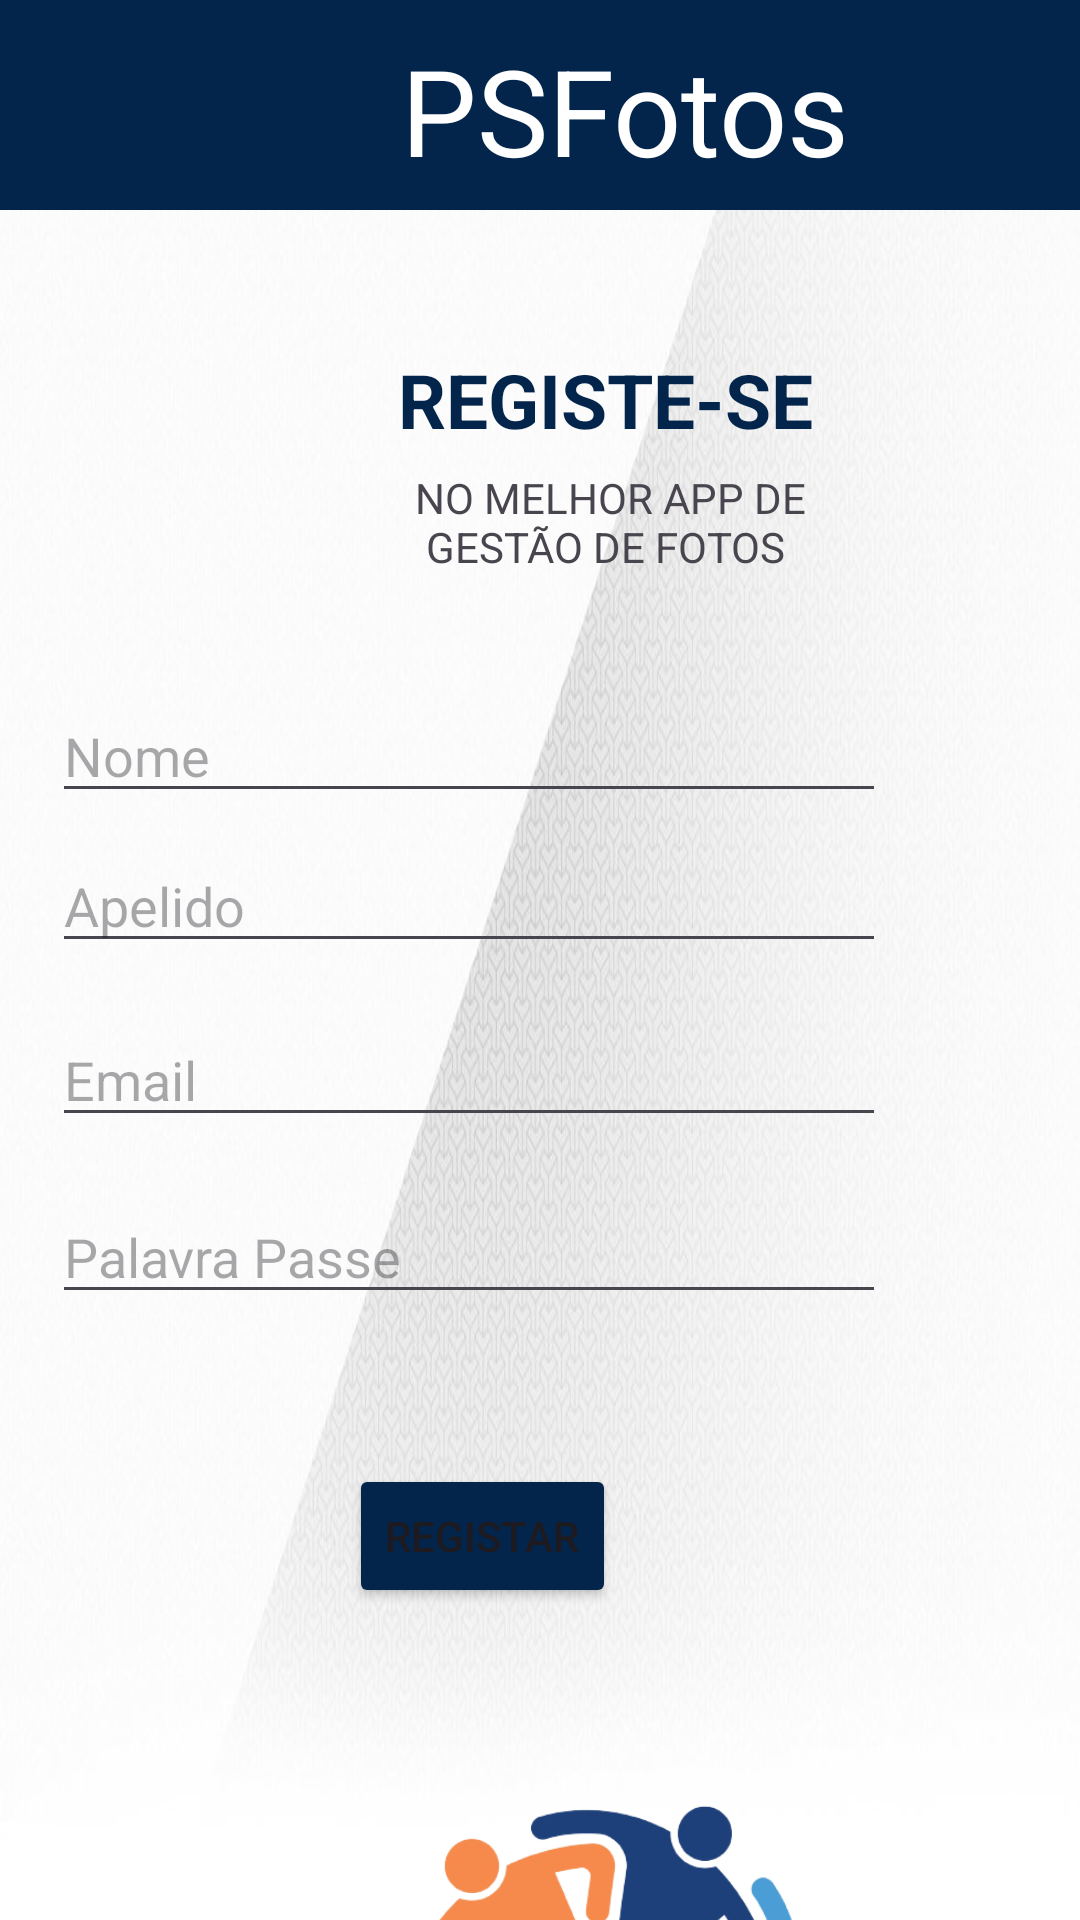

Android layout source for this screen:
<!-- AndroidManifest.xml: application theme Theme.PSFotosG10 -->
<!-- res/layout/activity_main.xml -->
<?xml version="1.0" encoding="utf-8"?>
<androidx.constraintlayout.widget.ConstraintLayout xmlns:android="http://schemas.android.com/apk/res/android"
    xmlns:app="http://schemas.android.com/apk/res-auto"
    xmlns:tools="http://schemas.android.com/tools"
    android:layout_width="match_parent"
    android:layout_height="match_parent"
    android:background="@drawable/msg1120275700_4277"
    tools:context=".activity.MainActivity">


    <com.google.android.material.navigation.NavigationView
        android:id="@+id/navigationView2"
        android:layout_width="match_parent"
        android:layout_height="70dp"
        android:background="#03254c"
        app:layout_constraintBottom_toTopOf="@+id/guideline8"
        app:layout_constraintEnd_toEndOf="parent"
        app:layout_constraintHorizontal_bias="0.333"
        app:layout_constraintStart_toStartOf="parent"
        app:layout_constraintTop_toTopOf="parent"
        app:layout_constraintVertical_bias="0.0"
        >

        <TextView
            android:id="@+id/textView3"
            android:layout_width="216dp"
            android:layout_height="wrap_content"
            android:layout_marginLeft="100dp"
            android:text="PSFotos"
            android:textColor="@color/white"
            android:textSize="40dp"
            android:textAlignment="center"
            android:layout_marginTop="10dp"
            />
    </com.google.android.material.navigation.NavigationView>

    <TextView
        android:id="@+id/textView8"
        android:layout_width="wrap_content"
        android:layout_height="wrap_content"
        android:text="JÁ TEM UMA CONTA? CLIQUE AQUI PARA ENTRAR"
        android:textColor="#03254c"
        app:layout_constraintBottom_toBottomOf="parent"
        app:layout_constraintEnd_toEndOf="parent"
        app:layout_constraintHorizontal_bias="0.496"
        app:layout_constraintStart_toStartOf="parent"
        app:layout_constraintTop_toTopOf="@+id/guideline14"
        app:layout_constraintVertical_bias="0.455"
        android:windowSoftInputMode="adjustNothing"
        />

    <ImageView
        android:id="@+id/imageView3"
        android:layout_width="199dp"
        android:layout_height="184dp"
        app:layout_constraintBottom_toTopOf="@+id/guideline14"
        app:layout_constraintEnd_toEndOf="parent"
        app:layout_constraintHorizontal_bias="0.646"
        app:layout_constraintStart_toStartOf="parent"
        app:layout_constraintTop_toTopOf="@+id/guideline13"
        app:layout_constraintVertical_bias="0.0"
        app:srcCompat="@drawable/logo" />

    <androidx.constraintlayout.widget.Guideline
        android:id="@+id/guideline8"
        android:layout_width="wrap_content"
        android:layout_height="wrap_content"
        android:orientation="horizontal"
        app:layout_constraintGuide_begin="97dp" />

    <androidx.constraintlayout.widget.Guideline
        android:id="@+id/guideline9"
        android:layout_width="wrap_content"
        android:layout_height="wrap_content"
        android:orientation="horizontal"
        app:layout_constraintGuide_begin="217dp" />

    <androidx.constraintlayout.widget.Guideline
        android:id="@+id/guideline13"
        android:layout_width="wrap_content"
        android:layout_height="wrap_content"
        android:orientation="horizontal"
        app:layout_constraintGuide_begin="578dp" />

    <androidx.constraintlayout.widget.Guideline
        android:id="@+id/guideline14"
        android:layout_width="wrap_content"
        android:layout_height="wrap_content"
        android:orientation="horizontal"
        app:layout_constraintGuide_begin="800dp" />

    <LinearLayout
        android:layout_width="404dp"
        android:layout_height="120dp"
        android:gravity="center"
        android:orientation="vertical"
        app:layout_constraintBottom_toTopOf="@+id/guideline9"
        app:layout_constraintEnd_toEndOf="parent"
        app:layout_constraintHorizontal_bias="0.0"
        app:layout_constraintStart_toStartOf="parent"
        app:layout_constraintTop_toTopOf="@+id/guideline8"
        app:layout_constraintVertical_bias="0.0">

        <TextView
            android:id="@+id/textView5"
            android:layout_width="wrap_content"
            android:layout_height="40dp"
            android:text="REGISTE-SE"
            android:textColor="#03254c"
            android:textSize="25dp"
            android:textStyle="bold" />

        <TextView
            android:id="@+id/textView7"
            android:layout_width="145dp"
            android:layout_height="41dp"
            android:text=" NO MELHOR APP DE GESTÃO DE FOTOS"
            android:textAlignment="center" />
    </LinearLayout>

    <LinearLayout
        android:layout_width="409dp"
        android:layout_height="321dp"

        android:layout_marginTop="4dp"
        android:orientation="vertical"
        app:layout_constraintEnd_toEndOf="parent"
        app:layout_constraintHorizontal_bias="1.0"
        app:layout_constraintStart_toStartOf="parent"
        app:layout_constraintTop_toTopOf="@+id/guideline9">

        <EditText
            android:id="@+id/name"
            android:layout_width="278dp"
            android:layout_height="40dp"
            android:layout_marginLeft="66dp"
            android:layout_marginTop="10dp"
            android:ems="10"
            android:hint="Nome"
            android:inputType="text"
            android:windowSoftInputMode="adjustNothing" />

        <EditText
            android:id="@+id/nickname"
            android:layout_width="278dp"
            android:layout_height="40dp"
            android:layout_marginLeft="66dp"
            android:layout_marginTop="10dp"
            android:ems="10"
            android:hint="Apelido"
            android:inputType="text"
            android:windowSoftInputMode="adjustNothing" />

        <EditText
            android:id="@+id/email"
            android:layout_width="278dp"
            android:layout_height="40dp"
            android:layout_marginLeft="66dp"
            android:layout_marginTop="18dp"
            android:ems="10"
            android:hint="Email"
            android:inputType="textEmailAddress" />

        <EditText
            android:id="@+id/Password"
            android:layout_width="278dp"
            android:layout_height="40dp"
            android:layout_marginLeft="66dp"
            android:layout_marginTop="19dp"
            android:ems="10"
            android:hint="Palavra Passe"
            android:inputType="textPassword"
            android:windowSoftInputMode="adjustNothing" />

        <Button
            android:id="@+id/button"
            android:layout_width="wrap_content"
            android:layout_height="wrap_content"
            android:layout_marginLeft="165dp"
            android:layout_marginTop="50dp"
            android:backgroundTint="#03254c"
            android:text="REGISTAR" />


    </LinearLayout>

</androidx.constraintlayout.widget.ConstraintLayout>
<!-- resources referenced by this layout -->
<resources>
  <!-- drawable logo: png bitmap (drawable, 90705 bytes) -->
  <!-- drawable msg1120275700_4277: jpg bitmap (drawable, 56589 bytes) -->
  <style name="Theme.PSFotosG10" parent="Base.Theme.PSFotosG10" />
  <style name="Base.Theme.PSFotosG10" parent="Theme.Material3.DayNight.NoActionBar">
          
          
      </style>
  <!-- not gathered from this repository: default colours our renderer supplied (Android Studio template values) -->
  <color name="white">#FFFFFFFF</color>
</resources>
